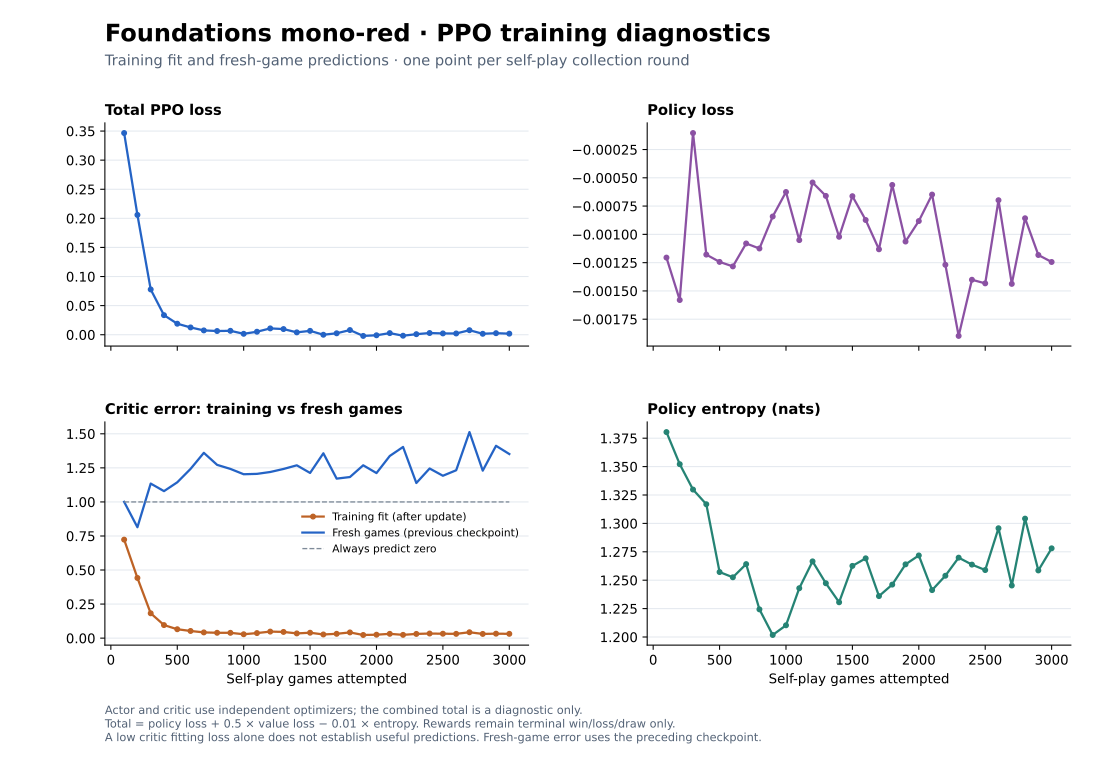

The table this chart was drawn from, first rows:
training_games, round, loss, policy_loss, value_loss, entropy, exact_kl, max_state_kl, gradient_norm, rejected_epochs, accepted_steps, value_loss_before, critic_steps, critic_gradient_norm, zero_baseline_mse
100, 1, 0.3466, -0.001205, 0.7232, 1.38, 0.002691, 0.01519, 0.3947, 0, 2980, 1, 2980, 5.849, 1.0
200, 2, 0.2059, -0.00158, 0.4419, 1.352, 0.005027, 0.02852, 0.5585, 0, 2730, 0.8143, 2730, 13.5, 1.0
300, 3, 0.07783, -0.0001039, 0.1825, 1.33, 0.002085, 0.0273, 0.3839, 0, 2840, 1.135, 2840, 5.358, 1.0
400, 4, 0.0336, -0.001179, 0.0959, 1.317, 0.003411, 0.01704, 0.4191, 0, 2782, 1.079, 2782, 7.465, 1.0
500, 5, 0.01891, -0.001244, 0.06544, 1.257, 0.004934, 0.02025, 0.5763, 0, 2728, 1.144, 2728, 2.321, 1.0
600, 6, 0.01253, -0.001283, 0.05267, 1.253, 0.002201, 0.02059, 0.8164, 0, 2728, 1.242, 2728, 1.41, 1.0
700, 7, 0.007427, -0.00108, 0.0423, 1.264, 0.003303, 0.03113, 0.9119, 0, 2914, 1.36, 2914, 2.636, 1.0
800, 8, 0.00635, -0.001125, 0.03944, 1.224, 0.001003, 0.03129, 9.474, 0, 2684, 1.272, 2684, 0.8002, 1.0
900, 9, 0.006724, -0.000842, 0.03917, 1.202, 0.001371, 0.0539, 0.304, 0, 2542, 1.242, 2542, 6.738, 1.0
1000, 10, 0.001588, -0.0006253, 0.02863, 1.21, 0.001278, 0.02203, 0.7319, 0, 2440, 1.203, 2440, 3.108, 1.0
1100, 11, 0.005145, -0.001051, 0.03725, 1.243, 0.007126, 0.01633, 0.08384, 0, 2364, 1.206, 2364, 0.55, 1.0
1200, 12, 0.01088, -0.0005415, 0.04818, 1.267, 0.0005823, 0.0216, 0.5048, 0, 2362, 1.22, 2362, 2.271, 1.0
1300, 13, 0.009716, -0.0006598, 0.0457, 1.247, 0.001748, 0.04625, 0.506, 0, 2358, 1.242, 2358, 2.683, 1.0
1400, 14, 0.004062, -0.001021, 0.03478, 1.231, 0.001097, 0.02455, 0.4102, 0, 2144, 1.269, 2144, 1.237, 1.0
1500, 15, 0.00665, -0.0006623, 0.03988, 1.263, 0.001106, 0.03251, 0.3874, 0, 2360, 1.213, 2360, 13.88, 1.0
1600, 16, -3.0343196990405275e-05, -0.0008729, 0.02707, 1.269, 0.005255, 0.05356, 0.4645, 0, 2296, 1.357, 2296, 3.389, 1.0
1700, 17, 0.002459, -0.001132, 0.0319, 1.236, 0.001208, 0.03349, 0.3059, 0, 1882, 1.171, 1882, 0.868, 1.0
1800, 18, 0.008017, -0.000563, 0.04208, 1.246, 0.0009317, 0.05014, 0.1972, 1, 1996, 1.183, 1996, 0.2494, 1.0
1900, 19, -0.00205, -0.001063, 0.02331, 1.264, 0.00217, 0.07888, 0.0232, 0, 2062, 1.269, 2062, 0.9966, 1.0
2000, 20, -0.0009517, -0.0008823, 0.0253, 1.272, 0.0006949, 0.07788, 0.4156, 1, 2200, 1.212, 2200, 0.6344, 1.0
2100, 21, 0.002779, -0.000648, 0.03168, 1.241, 0.0006708, 0.0622, 0.2589, 1, 2166, 1.337, 2166, 2.943, 1.0
2200, 22, -0.001707, -0.001269, 0.0242, 1.254, 0.007302, 0.05867, 0.3272, 2, 2130, 1.403, 2130, 2.112, 1.0
2300, 23, 0.0009334, -0.001898, 0.03106, 1.27, 0.004086, 0.09114, 1.168, 1, 1936, 1.139, 1936, 0.104, 1.0
2400, 24, 0.002915, -0.001401, 0.03391, 1.264, 0.003163, 0.08304, 0.141, 1, 2088, 1.245, 2088, 1.187, 1.0
2500, 25, 0.002235, -0.001433, 0.03252, 1.259, 0.002925, 0.0185, 0.465, 0, 2026, 1.192, 2026, 2.981, 1.0
2600, 26, 0.00216, -0.0006979, 0.03163, 1.296, 0.003026, 0.08853, 0.1834, 0, 2090, 1.232, 2090, 2.177, 1.0
2700, 27, 0.007748, -0.001438, 0.04328, 1.245, 0.003612, 0.02797, 0.3435, 0, 1892, 1.513, 1892, 4.189, 1.0
2800, 28, 0.001623, -0.0008574, 0.03104, 1.304, 0.001291, 0.02974, 0.1683, 1, 2112, 1.23, 2112, 0.9626, 1.0
2900, 29, 0.002647, -0.001182, 0.03283, 1.259, 0.001723, 0.08297, 0.7545, 4, 1962, 1.412, 1962, 2.297, 1.0
3000, 30, 0.001826, -0.001244, 0.0317, 1.278, 0.001482, 0.02063, 0.2058, 0, 2126, 1.351, 2126, 1.84, 1.0
